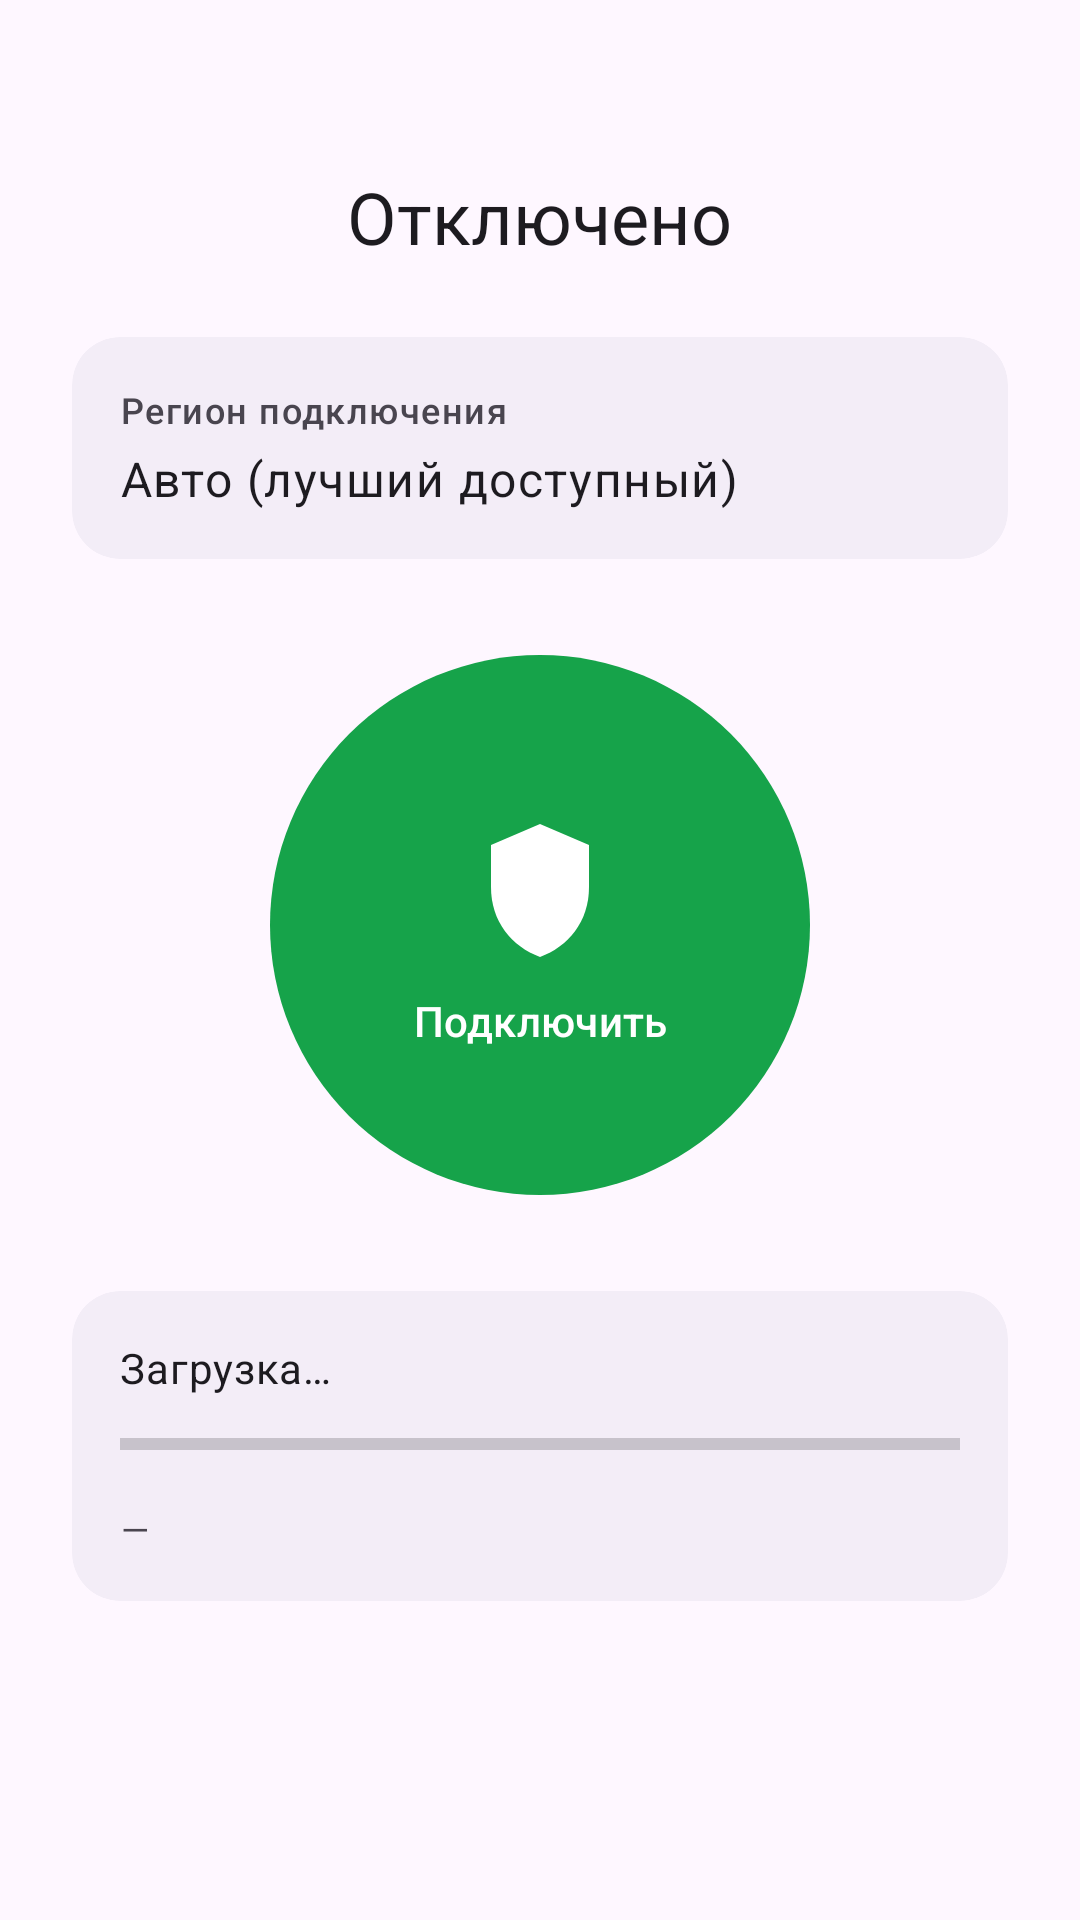

This screen was rendered from an Android layout file. Write that file and the resources it references.
<!-- AndroidManifest.xml: application theme Theme.VpnApp -->
<!-- res/layout/fragment_connect.xml -->
<?xml version="1.0" encoding="utf-8"?>
<ScrollView xmlns:android="http://schemas.android.com/apk/res/android"
    xmlns:app="http://schemas.android.com/apk/res-auto"
    android:layout_width="match_parent"
    android:layout_height="match_parent"
    android:fillViewport="true">

    <LinearLayout
        android:layout_width="match_parent"
        android:layout_height="wrap_content"
        android:orientation="vertical"
        android:gravity="center_horizontal"
        android:padding="24dp">

        <TextView
            android:id="@+id/statusText"
            android:layout_width="wrap_content"
            android:layout_height="wrap_content"
            android:layout_marginTop="32dp"
            android:textAppearance="?attr/textAppearanceHeadlineSmall"
            android:text="@string/state_disconnected" />

        <androidx.cardview.widget.CardView
            android:id="@+id/regionCard"
            android:layout_width="match_parent"
            android:layout_height="wrap_content"
            android:layout_marginTop="24dp"
            android:clickable="true"
            android:focusable="true"
            app:cardCornerRadius="16dp"
            app:cardElevation="0dp"
            app:cardBackgroundColor="?attr/colorSurfaceContainer">

            <LinearLayout
                android:layout_width="match_parent"
                android:layout_height="wrap_content"
                android:orientation="vertical"
                android:padding="16dp">

                <TextView
                    android:layout_width="match_parent"
                    android:layout_height="wrap_content"
                    android:text="@string/region_picker_title"
                    android:textAppearance="?attr/textAppearanceLabelMedium" />

                
                <LinearLayout
                    android:layout_width="match_parent"
                    android:layout_height="wrap_content"
                    android:layout_marginTop="4dp"
                    android:orientation="horizontal"
                    android:baselineAligned="true">

                    <TextView
                        android:id="@+id/regionSelectedText"
                        android:layout_width="0dp"
                        android:layout_height="wrap_content"
                        android:layout_weight="1"
                        android:ellipsize="end"
                        android:maxLines="1"
                        android:text="@string/region_auto"
                        android:textAppearance="?attr/textAppearanceBodyLarge" />

                    
                    <TextView
                        android:id="@+id/regionPingText"
                        android:layout_width="wrap_content"
                        android:layout_height="wrap_content"
                        android:layout_marginStart="8dp"
                        android:minWidth="64dp"
                        android:gravity="end"
                        android:textAppearance="?attr/textAppearanceBodySmall"
                        android:textColor="@color/state_connected"
                        android:visibility="invisible" />
                </LinearLayout>

                <TextView
                    android:id="@+id/regionFallbackNotice"
                    android:layout_width="match_parent"
                    android:layout_height="wrap_content"
                    android:layout_marginTop="6dp"
                    android:text="@string/region_unavailable_notice"
                    android:textColor="@color/state_operator_blocked"
                    android:textAppearance="?attr/textAppearanceBodySmall"
                    android:visibility="gone" />

                
                <TextView
                    android:id="@+id/settingsSummaryRow"
                    android:layout_width="match_parent"
                    android:layout_height="wrap_content"
                    android:layout_marginTop="12dp"
                    android:background="?attr/selectableItemBackground"
                    android:paddingTop="8dp"
                    android:paddingBottom="8dp"
                    android:textAppearance="?attr/textAppearanceBodySmall"
                    android:textColor="?attr/colorPrimary"
                    android:visibility="gone" />
            </LinearLayout>
        </androidx.cardview.widget.CardView>

        <com.google.android.material.button.MaterialButton
            android:id="@+id/connectButton"
            android:layout_width="180dp"
            android:layout_height="180dp"
            android:layout_marginTop="32dp"
            android:insetTop="0dp"
            android:insetBottom="0dp"
            app:cornerRadius="90dp"
            app:icon="@drawable/ic_shield"
            app:iconSize="56dp"
            app:iconGravity="textTop"
            android:text="@string/connect_action" />

        <androidx.cardview.widget.CardView
            android:id="@+id/operatorBlockedCard"
            android:layout_width="match_parent"
            android:layout_height="wrap_content"
            android:layout_marginTop="32dp"
            android:visibility="gone"
            app:cardCornerRadius="16dp"
            app:cardElevation="0dp"
            app:cardBackgroundColor="?attr/colorSurfaceContainer">

            <LinearLayout
                android:layout_width="match_parent"
                android:layout_height="wrap_content"
                android:orientation="vertical"
                android:padding="16dp">

                <TextView
                    android:layout_width="match_parent"
                    android:layout_height="wrap_content"
                    android:text="@string/operator_blocked_title"
                    android:textStyle="bold"
                    android:textAppearance="?attr/textAppearanceTitleMedium" />

                <TextView
                    android:layout_width="match_parent"
                    android:layout_height="wrap_content"
                    android:layout_marginTop="8dp"
                    android:text="@string/operator_blocked_body"
                    android:textAppearance="?attr/textAppearanceBodyMedium" />
            </LinearLayout>
        </androidx.cardview.widget.CardView>

        <androidx.cardview.widget.CardView
            android:id="@+id/quotaCard"
            android:layout_width="match_parent"
            android:layout_height="wrap_content"
            android:layout_marginTop="32dp"
            app:cardCornerRadius="16dp"
            app:cardElevation="0dp"
            app:cardBackgroundColor="?attr/colorSurfaceContainer">

            <LinearLayout
                android:layout_width="match_parent"
                android:layout_height="wrap_content"
                android:orientation="vertical"
                android:padding="16dp">

                <LinearLayout
                    android:layout_width="match_parent"
                    android:layout_height="wrap_content"
                    android:orientation="horizontal"
                    android:gravity="center_vertical">

                    
                    <TextView
                        android:id="@+id/trafficText"
                        android:layout_width="0dp"
                        android:layout_height="wrap_content"
                        android:layout_weight="1"
                        android:text="@string/loading"
                        android:textAppearance="?attr/textAppearanceBodyMedium" />

                </LinearLayout>

                <ProgressBar
                    android:id="@+id/trafficProgress"
                    style="?android:attr/progressBarStyleHorizontal"
                    android:layout_width="match_parent"
                    android:layout_height="wrap_content"
                    android:layout_marginTop="8dp"
                    android:max="100" />

                <TextView
                    android:id="@+id/expiresText"
                    android:layout_width="match_parent"
                    android:layout_height="wrap_content"
                    android:layout_marginTop="12dp"
                    android:text="@string/placeholder_dash"
                    android:textAppearance="?attr/textAppearanceBodySmall" />
            </LinearLayout>
        </androidx.cardview.widget.CardView>


        <androidx.cardview.widget.CardView
            android:id="@+id/guestCard"

            android:layout_width="match_parent"
            android:layout_height="wrap_content"
            android:layout_marginTop="24dp"
            android:visibility="gone"
            app:cardCornerRadius="16dp"
            app:cardElevation="0dp"
            app:cardBackgroundColor="?attr/colorSurfaceContainer">

            <LinearLayout
                android:layout_width="match_parent"
                android:layout_height="wrap_content"
                android:orientation="vertical"
                android:padding="16dp">

                <TextView
                    android:id="@+id/guestTitleText"
                    android:layout_width="match_parent"
                    android:layout_height="wrap_content"
                    android:text="@string/guest_profile_title"
                    android:textStyle="bold"
                    android:textAppearance="?attr/textAppearanceTitleMedium" />

                <TextView
                    android:id="@+id/guestDescText"
                    android:layout_width="match_parent"
                    android:layout_height="wrap_content"
                    android:layout_marginTop="8dp"
                    android:text="@string/guest_profile_desc"
                    android:textAppearance="?attr/textAppearanceBodyMedium" />

                <com.google.android.material.button.MaterialButton
                    android:id="@+id/signInOrRegisterButton"
                    android:layout_width="match_parent"
                    android:layout_height="wrap_content"
                    android:layout_marginTop="16dp"
                    android:text="@string/sign_in_or_register" />
            </LinearLayout>
        </androidx.cardview.widget.CardView>

    </LinearLayout>
</ScrollView>
<!-- resources referenced by this layout -->
<resources>
  <color name="state_connected">#22C55E</color>
  <color name="state_operator_blocked">#EF4444</color>
  <!-- drawable ic_shield (drawable) -->
  <?xml version="1.0" encoding="utf-8"?>
  <vector xmlns:android="http://schemas.android.com/apk/res/android"
      android:width="24dp"
      android:height="24dp"
      android:viewportWidth="24"
      android:viewportHeight="24"
      android:tint="#FFFFFF">
      <path
          android:fillColor="@android:color/white"
          android:pathData="M12,2 L19,5 V11 C19,16 16,19.5 12,21 C8,19.5 5,16 5,11 V5 Z" />
  </vector>
  <string name="connect_action">Подключить</string>
  <string name="guest_profile_desc">Вы пользуетесь временным профилем на этом устройстве. Зарегистрируйтесь или войдите, чтобы сохранить баланс, управлять устройствами и оплачивать подписку.</string>
  <string name="guest_profile_title">Пробный доступ</string>
  <string name="loading">Загрузка…</string>
  <string name="operator_blocked_body">Российские сайты открываются, а внешние — нет. Это делает ваш оператор связи. Мы автоматически подбираем резервные ноды, попробуйте переподключиться через минуту.</string>
  <string name="operator_blocked_title">Это ограничение оператора, а не сервиса</string>
  <string name="placeholder_dash">—</string>
  <string name="region_auto">Авто (лучший доступный)</string>
  <string name="region_picker_title">Регион подключения</string>
  <string name="region_unavailable_notice">Выбранный регион сейчас недоступен — используется автоматический выбор</string>
  <string name="sign_in_or_register">Войти или зарегистрироваться</string>
  <string name="state_disconnected">Отключено</string>
  <style name="Theme.VpnApp" parent="Theme.Material3.DayNight.NoActionBar">
          <item name="colorPrimary">@color/brand_600</item>
          <item name="colorOnPrimary">@color/white</item>
          <item name="colorPrimaryContainer">@color/brand_100</item>
          <item name="colorOnPrimaryContainer">@color/brand_700</item>
          <item name="colorSecondary">@color/brand_500</item>
          <item name="colorSurface">@color/white</item>
          <item name="colorOnSurface">@color/dark_950</item>
          <item name="android:statusBarColor">?attr/colorSurface</item>
          <item name="android:windowLightStatusBar">true</item>
      </style>
  <color name="brand_600">#16A34A</color>
  <color name="white">#FFFFFF</color>
  <color name="brand_100">#DCFCE7</color>
  <color name="brand_700">#15803D</color>
  <color name="brand_500">#22C55E</color>
  <color name="dark_950">#060709</color>
</resources>
